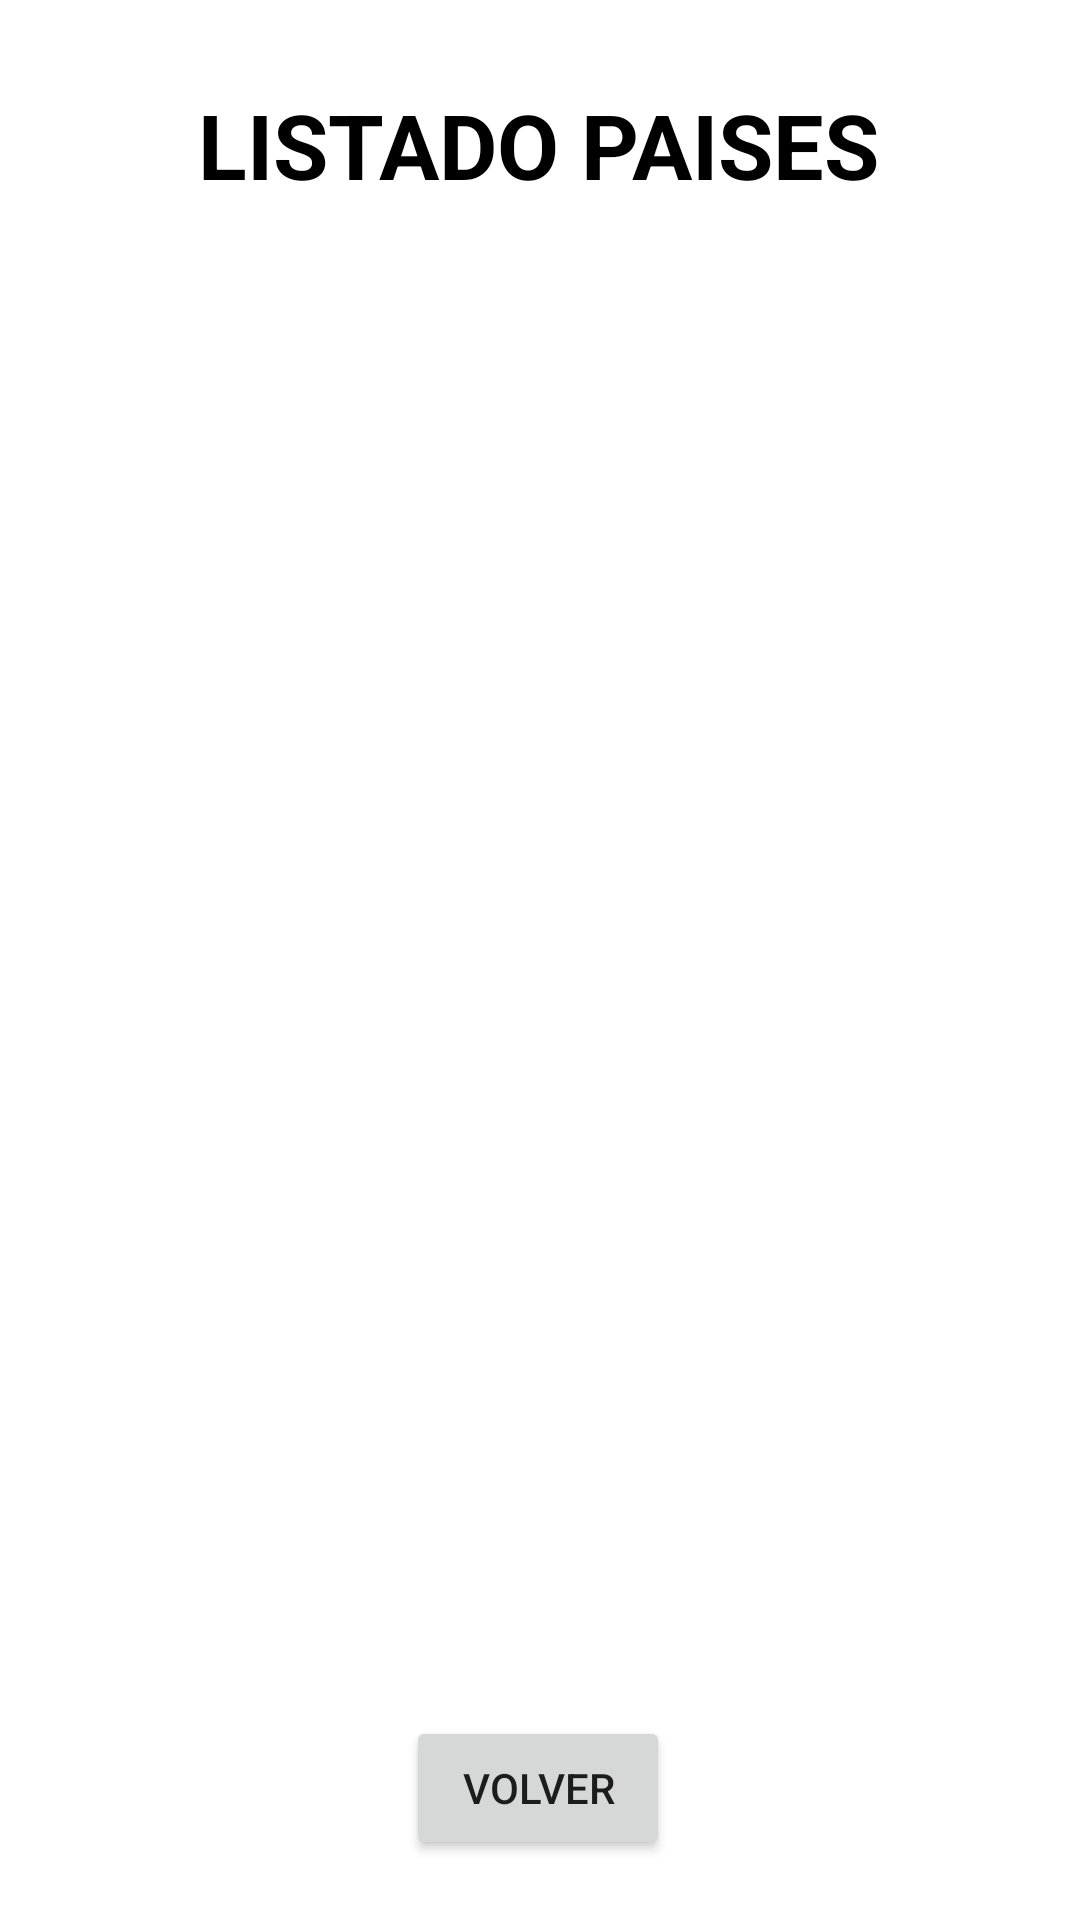

Write the Android layout XML for this screen, with the resource values it uses.
<!-- AndroidManifest.xml: application theme Theme.Taller1JR -->
<!-- res/layout/activity_paises.xml -->
<?xml version="1.0" encoding="utf-8"?>
<androidx.constraintlayout.widget.ConstraintLayout xmlns:android="http://schemas.android.com/apk/res/android"
    xmlns:app="http://schemas.android.com/apk/res-auto"
    xmlns:tools="http://schemas.android.com/tools"
    android:layout_width="match_parent"
    android:layout_height="match_parent"
    tools:context=".Paises">

    <TextView
        android:id="@+id/textView4"
        android:layout_width="wrap_content"
        android:layout_height="wrap_content"
        android:layout_marginTop="28dp"
        android:text="LISTADO PAISES"
        android:textColor="@color/black"
        android:textSize="30dp"
        android:textStyle="bold"
        app:layout_constraintEnd_toEndOf="parent"
        app:layout_constraintHorizontal_bias="0.498"
        app:layout_constraintStart_toStartOf="parent"
        app:layout_constraintTop_toTopOf="parent" />

    <ListView
        android:id="@+id/listapaises"
        android:layout_width="match_parent"
        android:layout_height="0dp"
        app:layout_constraintBottom_toTopOf="@+id/obtenerlista"
        app:layout_constraintTop_toBottomOf="@+id/textView4" />

    <Button
        android:id="@+id/obtenerlista"
        android:layout_width="wrap_content"
        android:layout_height="wrap_content"
        android:layout_marginBottom="20dp"
        android:onClick="volverp"
        android:text="VOLVER"
        app:layout_constraintBottom_toBottomOf="parent"
        app:layout_constraintEnd_toEndOf="parent"
        app:layout_constraintHorizontal_bias="0.498"
        app:layout_constraintStart_toStartOf="parent" />
</androidx.constraintlayout.widget.ConstraintLayout>
<!-- resources referenced by this layout -->
<resources>
  <color name="black">#FF000000</color>
  <style name="Theme.Taller1JR" parent="Theme.MaterialComponents.DayNight.DarkActionBar">
          
          <item name="colorPrimary">@color/purple_500</item>
          <item name="colorPrimaryVariant">@color/purple_700</item>
          <item name="colorOnPrimary">@color/white</item>
          
          <item name="colorSecondary">@color/teal_200</item>
          <item name="colorSecondaryVariant">@color/teal_700</item>
          <item name="colorOnSecondary">@color/black</item>
          
          <item name="android:statusBarColor" tools:targetApi="l">?attr/colorPrimaryVariant</item>
          
      </style>
  <color name="purple_500">#273c75</color>
  <color name="purple_700">#192a56</color>
  <color name="white">#FFFFFFFF</color>
  <color name="teal_200">#FF03DAC5</color>
  <color name="teal_700">#FF018786</color>
</resources>
